Dataset: pic (GitHub, simutisernestas/perception-pancake). Classes: book, book and cup, booklet, box, cup, cup and booklet, else, test.

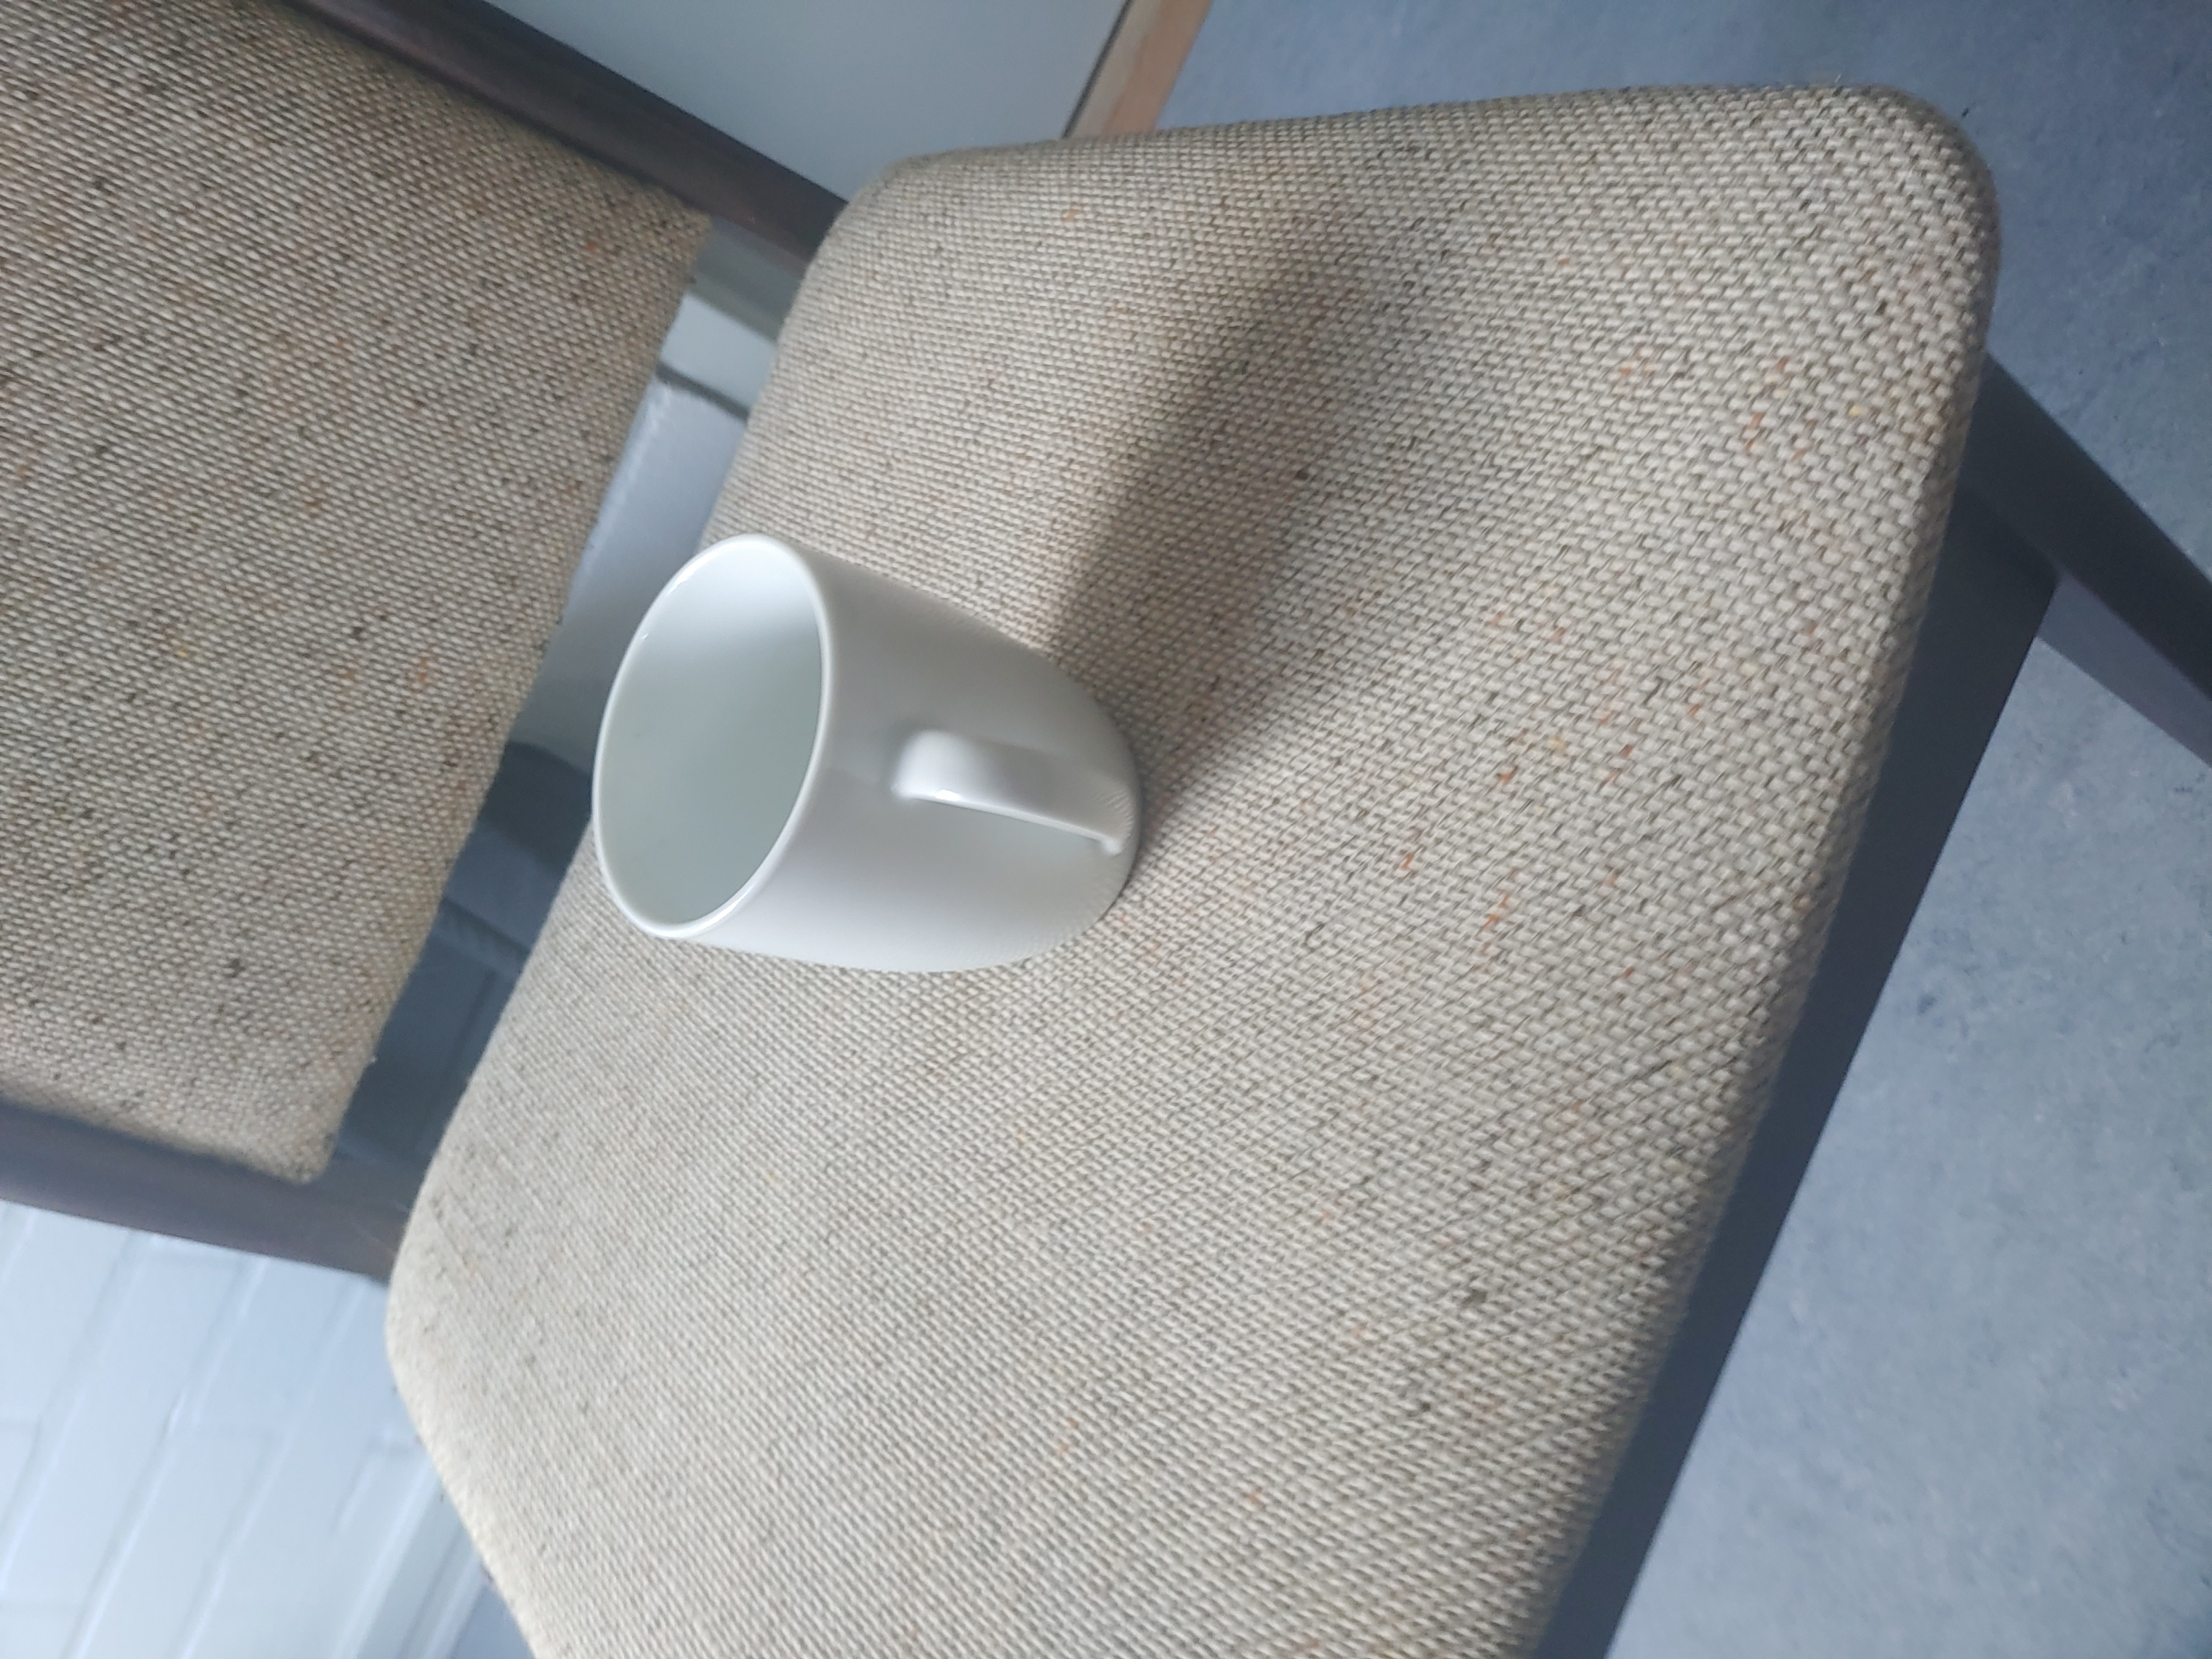
Label: cup and booklet

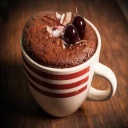
Label: cup

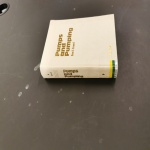
Label: book

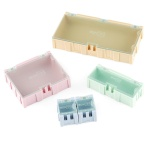
Label: box

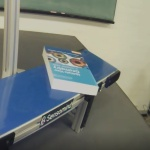
Label: else

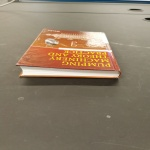
Label: booklet
